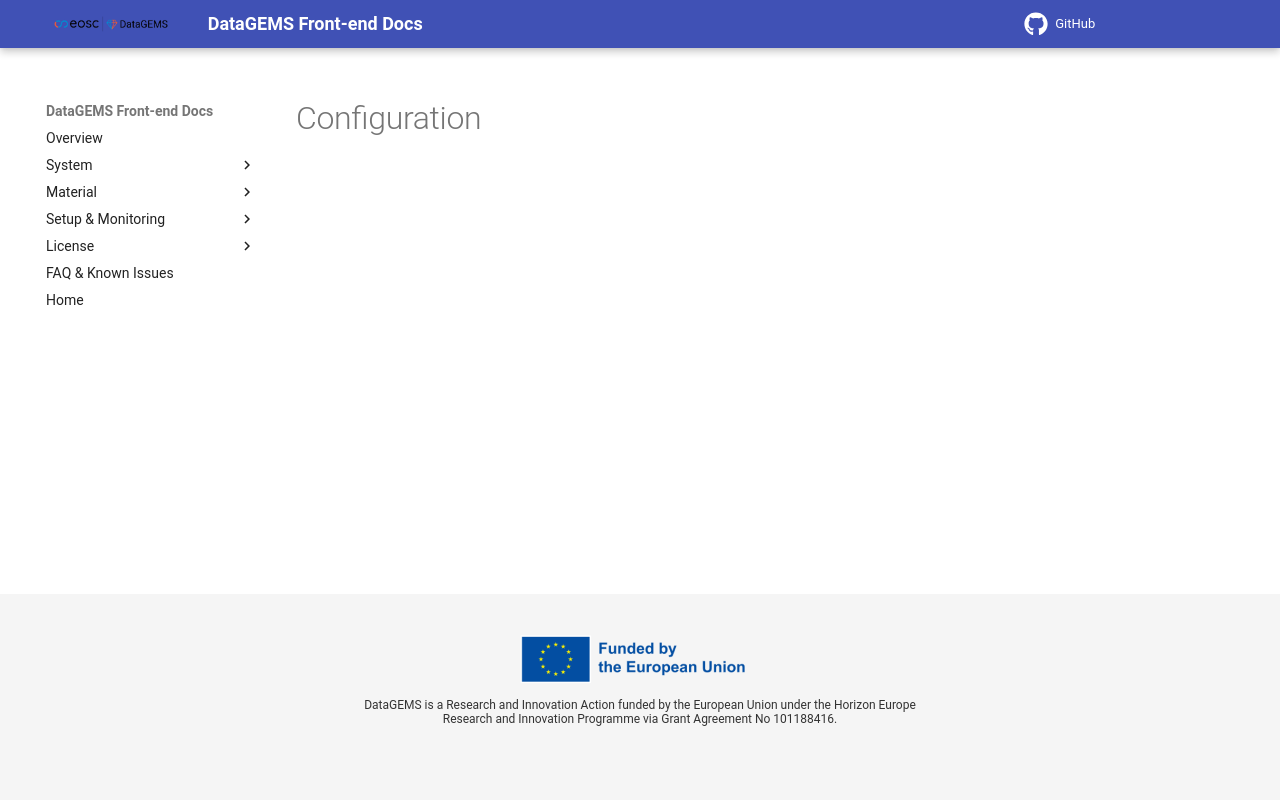

repository: datagems-eosc/dg-app-ui · page: v0.4.0/configuration/index.html · generator: mkdocs

# Configuration
